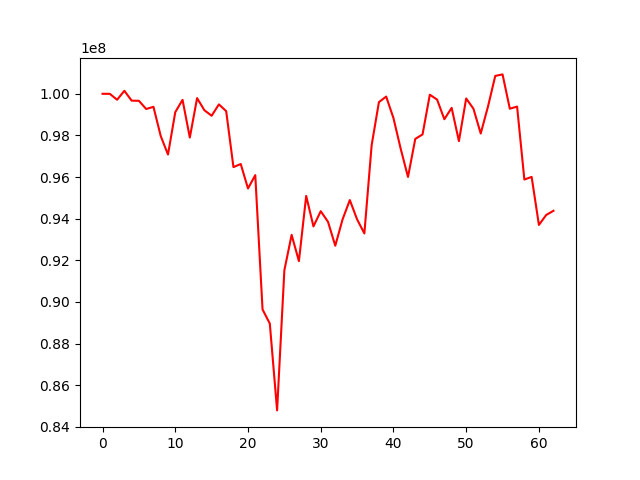

Source data for this figure (header and first rows):
, 0
0, 100000000
1, 99999218
2, 99713853
3, 100144351
4, 99671021
5, 99663325
6, 99269886
7, 99374219
8, 97970843
9, 97081608
10, 99117185
11, 99710435
12, 97898661
13, 99793029
14, 99212253
15, 98945187
16, 99492289
17, 99167028
18, 96478282
19, 96627215
20, 95451657
21, 96092389
22, 89641302
23, 88958792
24, 84791042
25, 91521256
26, 93223499
27, 91961279
28, 95094615
29, 93630062
30, 94360735
31, 93851689
32, 92702469
33, 93962888
34, 94894111
35, 93968316
36, 93291341
37, 97526690
38, 99599169
39, 99866949
40, 98833003
41, 97354374
42, 96004433
43, 97832930
44, 98047890
45, 99955692
46, 99723185
47, 98777675
48, 99324558
49, 97726419
50, 99776232
51, 99281589
52, 98091776
53, 99390494
54, 100859687
55, 100931911
56, 99283528
57, 99385884
58, 95880427
59, 96009000
... 3 more rows
